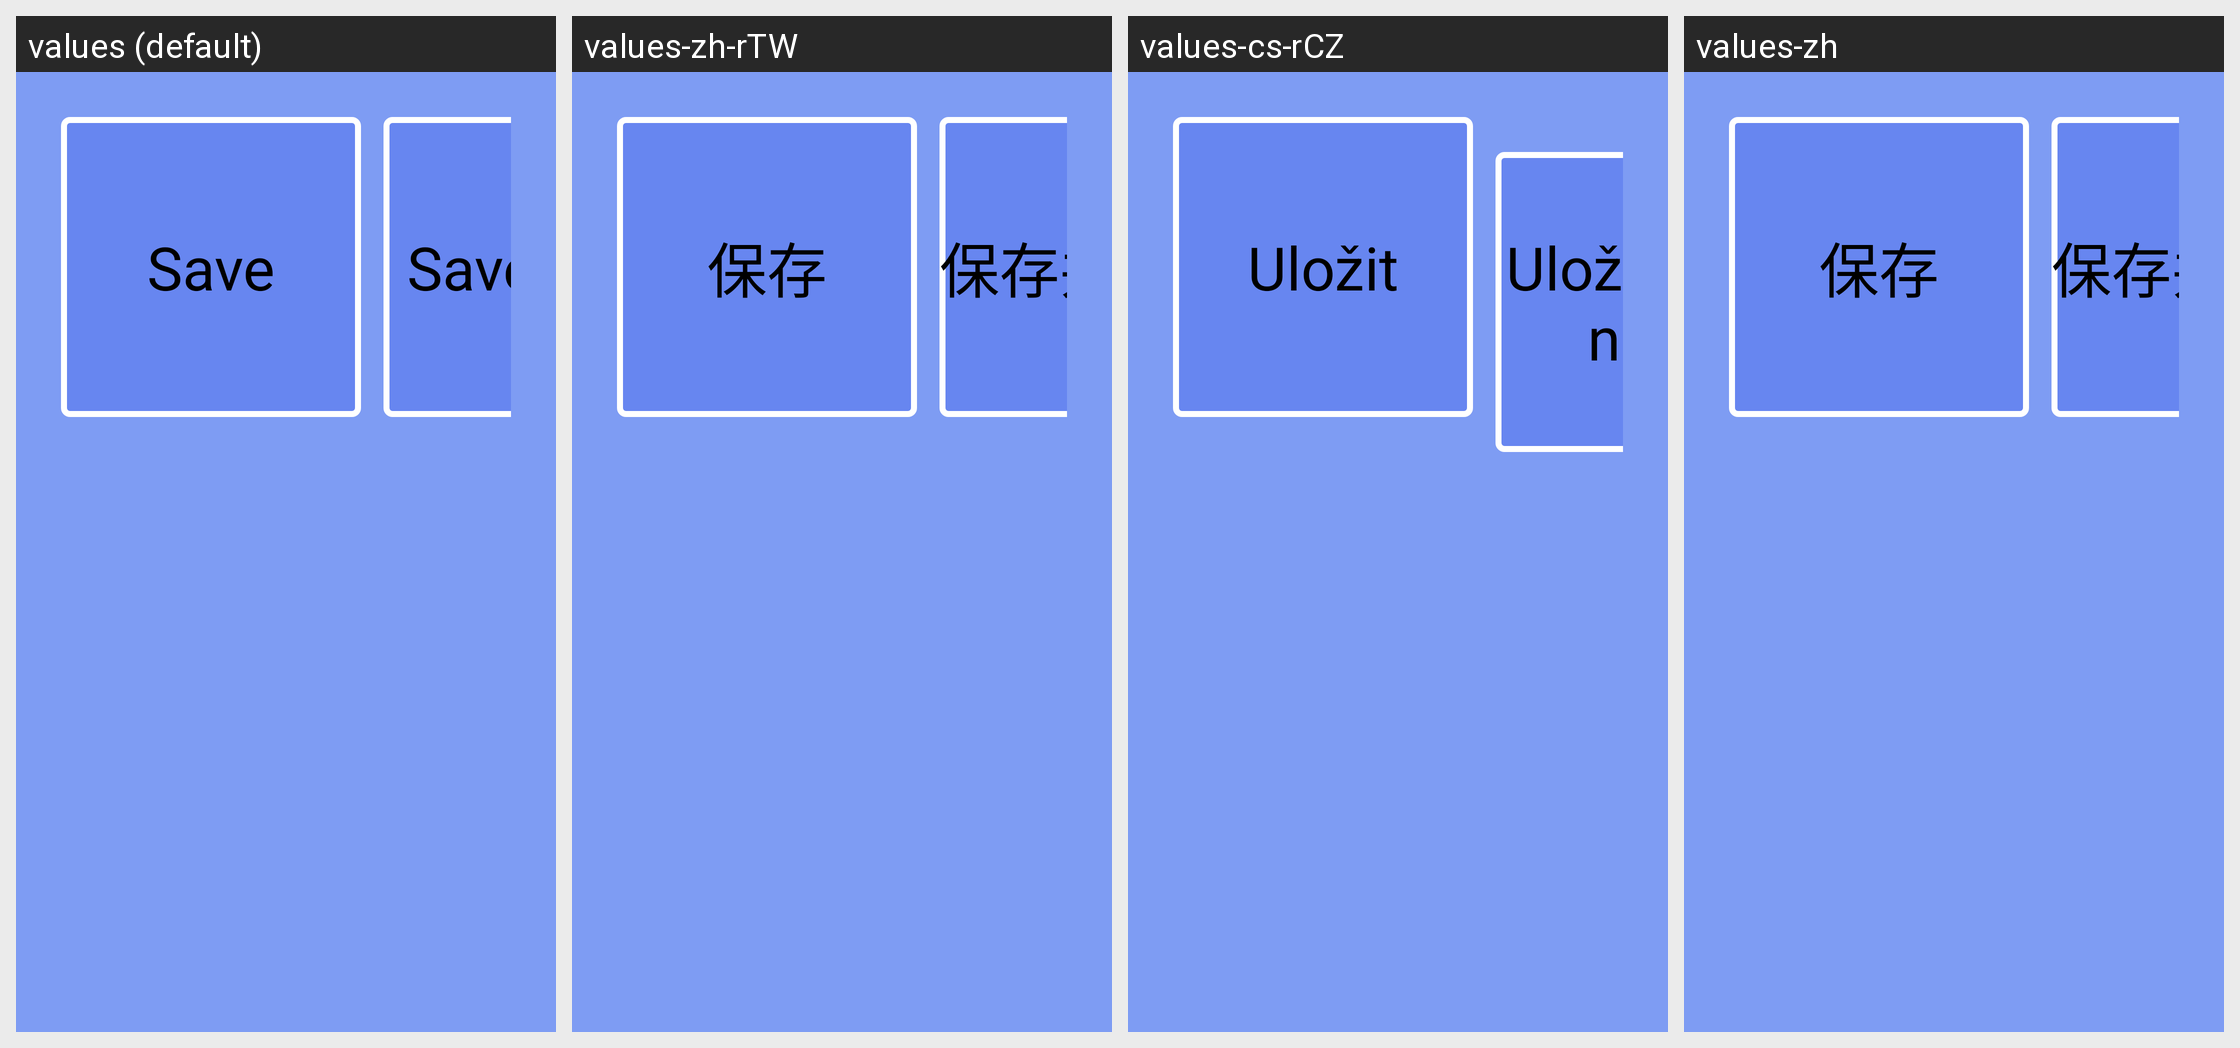

Here is an Android app screen in its default locale and in the app's own translations. Write out the translated-string differences for the strings that appear on this screen.
Android screen res/layout/save_print_dialog.xml rendered under 4 locales, left to right: values (default), values-zh-rTW, values-cs-rCZ, values-zh. Device: Nexus 5 (rendered at 1080×1920; each locale shown at half size, 540×960, under a caption strip naming it); theme android:Theme.NoTitleBar.Fullscreen.
Other locales in the repository, not shown: values-de, values-es, values-fr, values-it, values-it-rIT, values-ja, values-ko, values-pt-rBR, values-pt-rPT, values-ru-rRU, values-tr, values-zh-rCN.
Strings drawn on this screen, with the default value and each locale's value (text and hints the layout hard-codes, and strings that could not be matched under every locale, appear in the picture but are not listed):

str_btn_save
  values: Save
  values-zh-rTW: 保存
  values-cs-rCZ: Uložit
  values-zh: 保存

str_btn_saveprint
  values: SavePrint
  values-zh-rTW: 保存并打印
  values-cs-rCZ: Uložit-Tiskněte
  values-zh: 保存并打印
